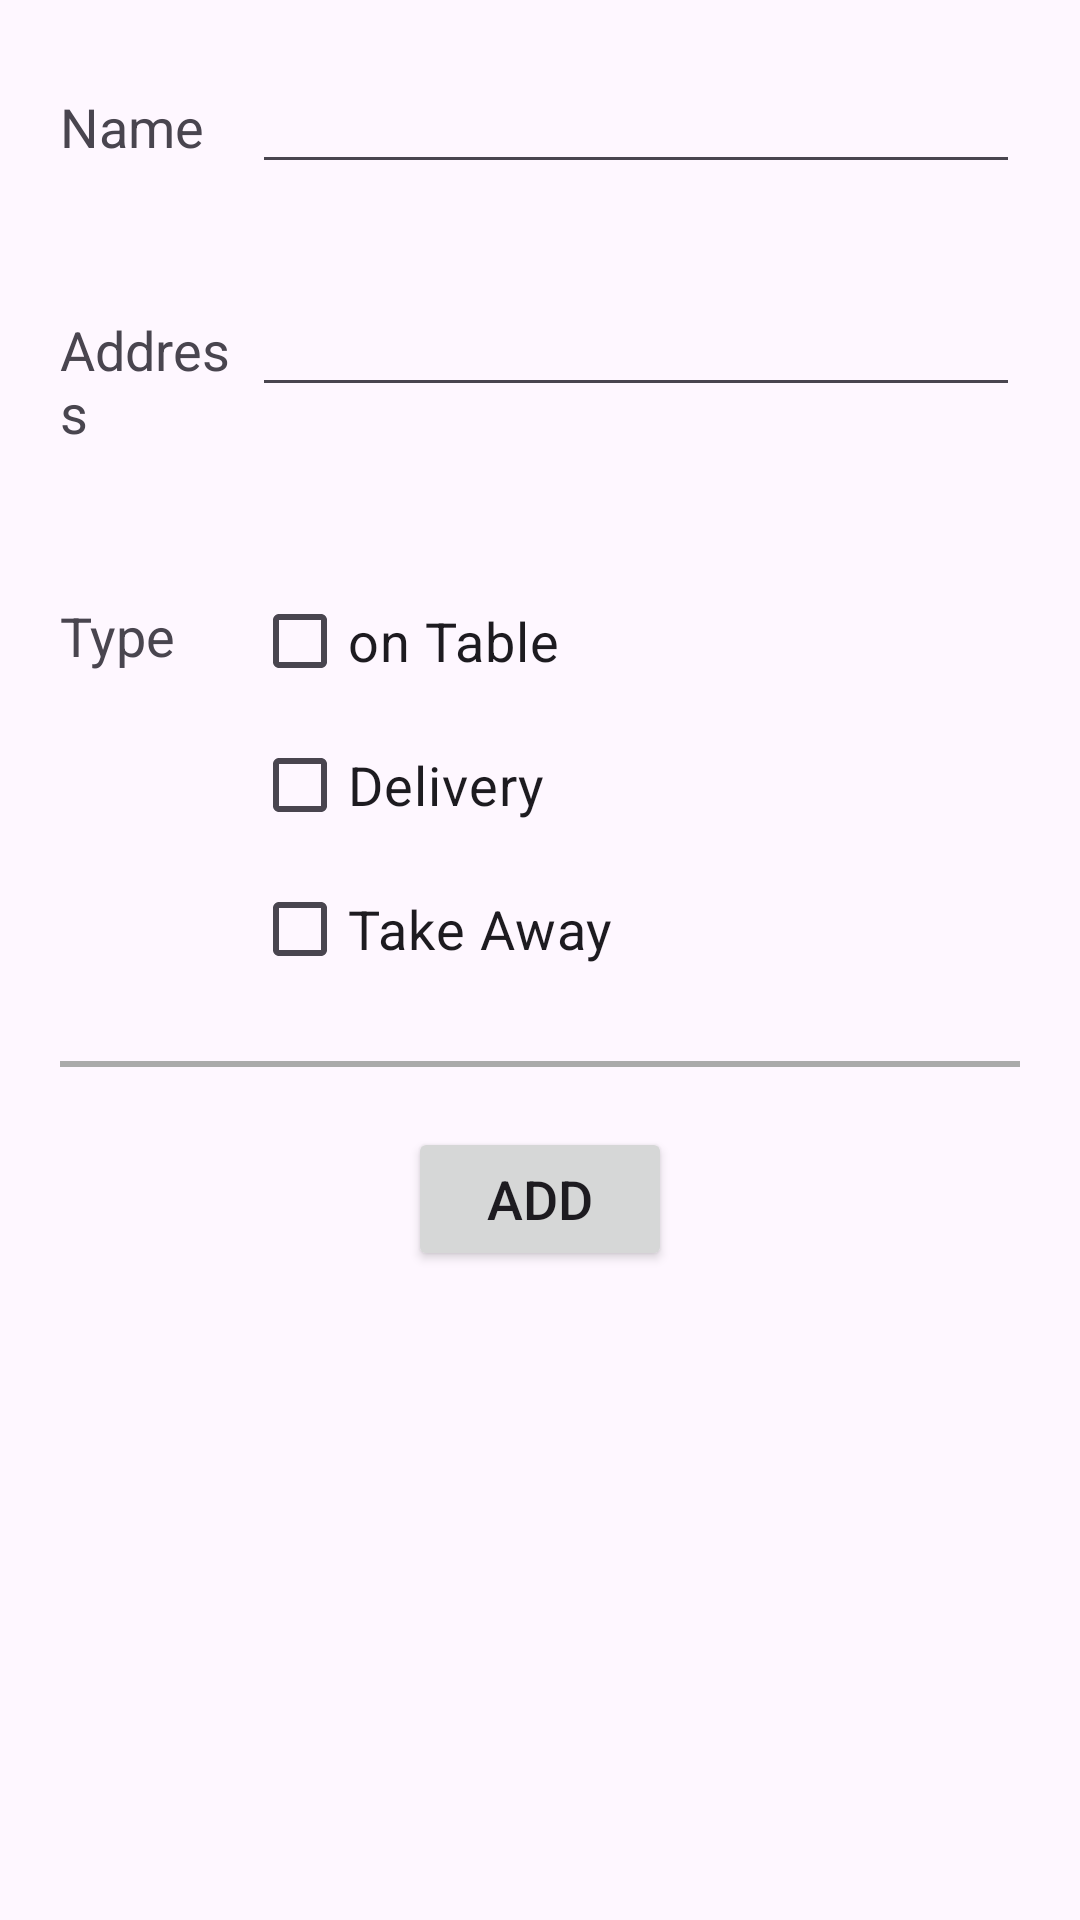

This screen was rendered from an Android layout file. Write that file and the resources it references.
<!-- AndroidManifest.xml: application theme Theme.MyRestaurants_V1 -->
<!-- res/layout/activity_main.xml -->
<?xml version="1.0" encoding="utf-8"?>
<androidx.appcompat.widget.LinearLayoutCompat xmlns:android="http://schemas.android.com/apk/res/android"
    xmlns:app="http://schemas.android.com/apk/res-auto"
    xmlns:tools="http://schemas.android.com/tools"
    android:layout_width="match_parent"
    android:layout_height="match_parent"
    android:orientation="vertical"
    android:padding="20dp"
    tools:context=".MainActivity">

    <LinearLayout
        android:layout_width="match_parent"
        android:layout_height="wrap_content"
        android:orientation="horizontal">
        <TextView
            android:layout_width="0dp"
            android:layout_height="wrap_content"
            android:layout_marginBottom="50dp"
            android:layout_weight="1"
            android:text="Name"
            android:textSize="18sp" />
        <EditText
            android:id="@+id/name"
            android:layout_width="0dp"
            android:layout_height="wrap_content"
            android:layout_weight="4"
            android:textSize="18sp" />
    </LinearLayout>

    <LinearLayout
        android:layout_width="match_parent"
        android:layout_height="wrap_content"
        android:orientation="horizontal">
        <TextView
            android:layout_width="0dp"
            android:layout_height="wrap_content"
            android:layout_marginBottom="50dp"
            android:layout_weight="1"
            android:text="Address"
            android:textSize="18sp" />
        <EditText
            android:id="@+id/address"
            android:layout_width="0dp"
            android:layout_height="wrap_content"
            android:layout_weight="4"
            android:textSize="18sp" />
    </LinearLayout>

    <LinearLayout
        android:layout_width="match_parent"
        android:layout_height="wrap_content"
        android:orientation="horizontal">

        <TextView
            android:layout_width="0dp"
            android:layout_weight="1"
            android:layout_height="wrap_content"
            android:layout_marginBottom="50dp"
            android:textSize="18sp"
            android:layout_marginTop="10dp"
            android:text="Type" />
        <LinearLayout
            android:layout_width="0dp"
            android:layout_weight="4"
            android:layout_height="wrap_content"
            android:orientation="vertical">

            <CheckBox
                android:id="@+id/onTable"
                android:layout_width="wrap_content"
                android:layout_height="wrap_content"
                android:textSize="18sp"
                android:text="on Table"/>
            <CheckBox
                android:id="@+id/delivery"
                android:layout_width="wrap_content"
                android:layout_height="wrap_content"
                android:textSize="18sp"
                android:text="Delivery"/>
            <CheckBox
                android:id="@+id/takeaway"
                android:layout_width="wrap_content"
                android:layout_height="wrap_content"
                android:textSize="18sp"
                android:text="Take Away"/>
        </LinearLayout>
    </LinearLayout>

    <View
        android:layout_width="match_parent"
        android:layout_height="2dp"
        android:layout_marginTop="20dp"
        android:layout_gravity="center"
        android:background="@android:color/darker_gray"/>

    <Button
        android:id="@+id/btAdd"
        android:layout_width="wrap_content"
        android:layout_height="wrap_content"
        android:layout_gravity="center"
        android:layout_marginTop="20dp"
        android:textSize="18sp"
        android:text="Add" />
</androidx.appcompat.widget.LinearLayoutCompat>
<!-- resources referenced by this layout -->
<resources>
  <style name="Theme.MyRestaurants_V1" parent="Base.Theme.MyRestaurants_V1" />
  <style name="Base.Theme.MyRestaurants_V1" parent="Theme.Material3.DayNight">
          
          <item name="colorPrimary">@color/pink</item>
          
      </style>
</resources>
